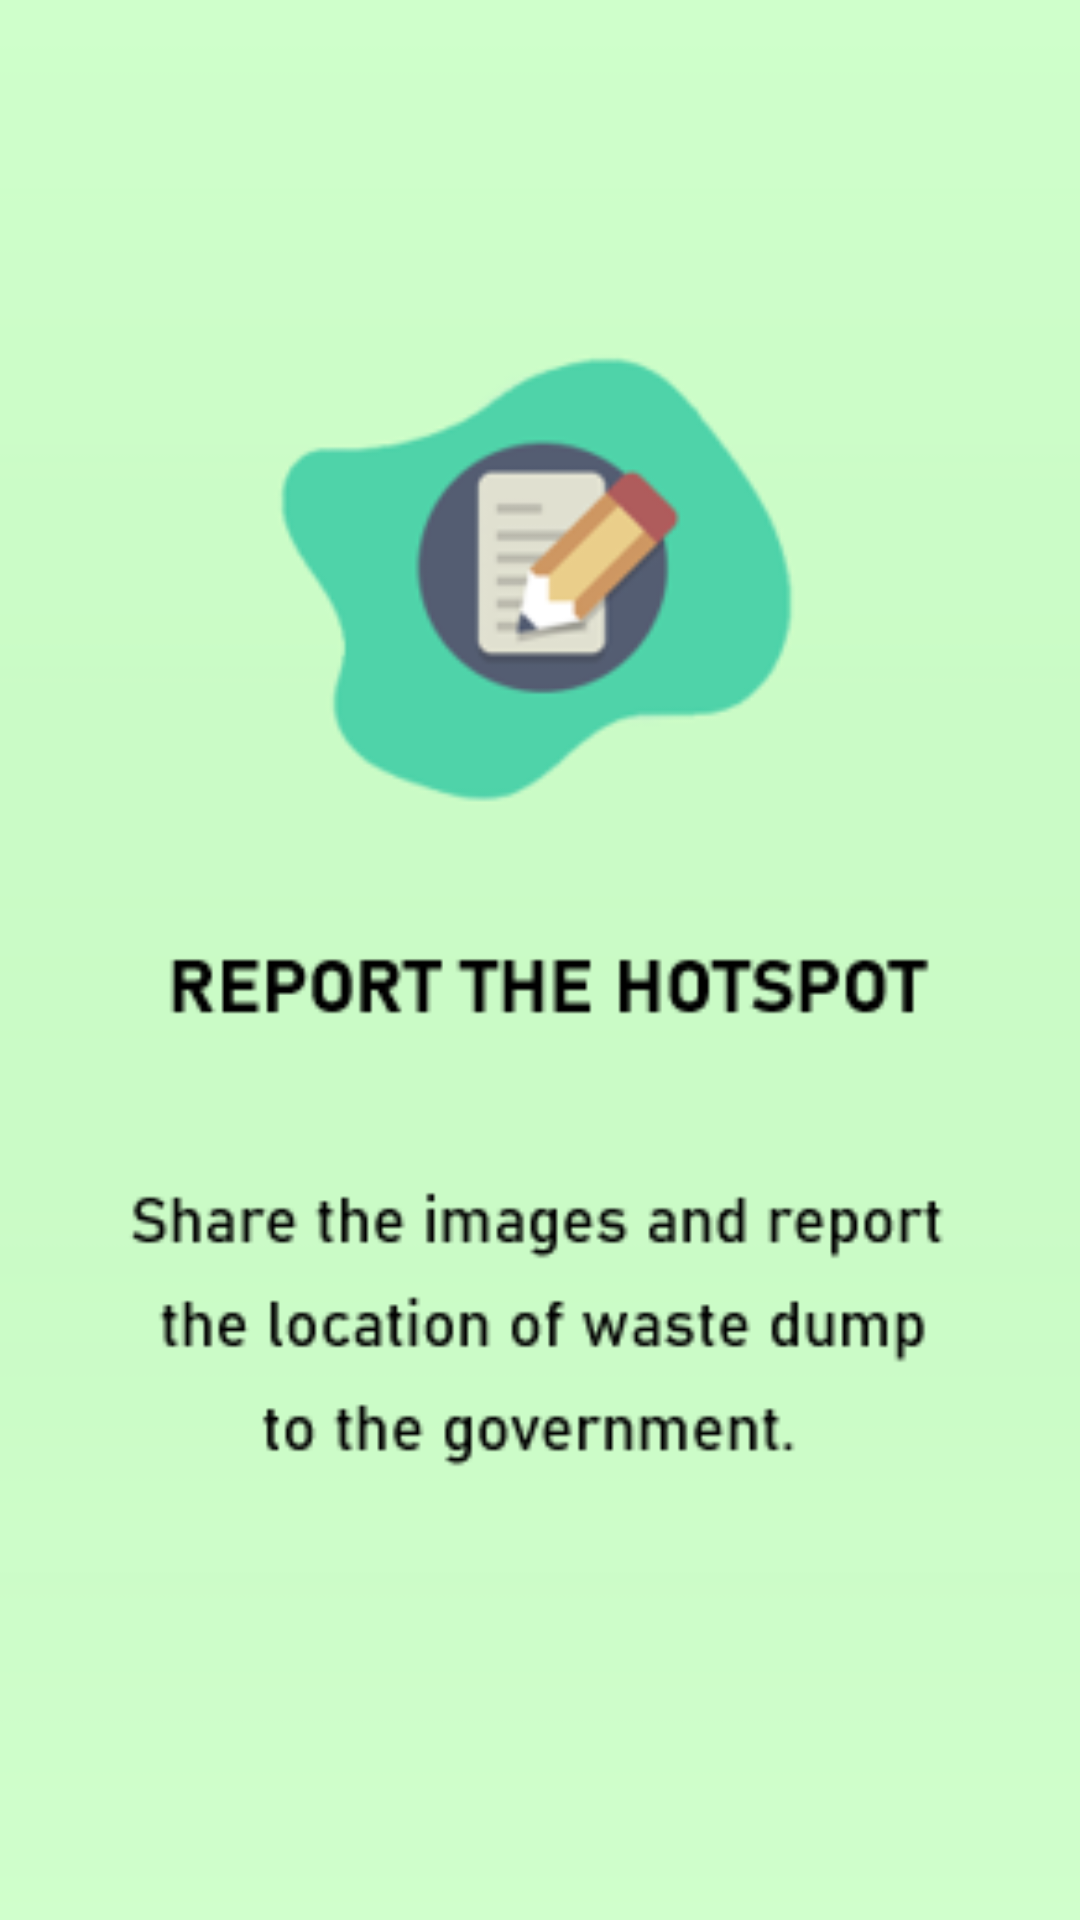

The Android layout XML behind this screen, and the referenced resources:
<!-- AndroidManifest.xml: application theme Theme.Mytrashapp -->
<!-- res/layout/slider_screen.xml -->
<?xml version="1.0" encoding="utf-8"?>
<LinearLayout xmlns:android="http://schemas.android.com/apk/res/android"
    android:layout_width="match_parent"
    android:layout_height="match_parent"
    xmlns:app="http://schemas.android.com/apk/res-auto"
    android:orientation="vertical"
    app:flow_horizontalAlign="center">

    <ImageView
        android:id="@+id/sliderImage"
        android:layout_width="match_parent"
        android:layout_height="match_parent"
        android:layout_marginTop="0dp"
        android:scaleType="centerCrop"
        android:src="@drawable/reportst" />



</LinearLayout>
<!-- resources referenced by this layout -->
<resources>
  <!-- drawable reportst: png bitmap (drawable, 19294 bytes) -->
  <style name="Theme.Mytrashapp" parent="Theme.AppCompat.Light.NoActionBar">
  
          
          <item name="colorPrimary">@color/lavender</item>
          <item name="colorPrimaryVariant">@color/lavender</item>
          <item name="colorOnPrimary">@color/white</item>
          
          <item name="colorSecondary">@color/teal_200</item>
          <item name="colorSecondaryVariant">@color/teal_700</item>
          <item name="colorOnSecondary">@color/black</item>
          
          <item name="android:statusBarColor">?attr/colorPrimaryVariant</item>
          
      </style>
  <color name="lavender">#8692f7</color>
  <color name="white">#FFFFFFFF</color>
  <color name="teal_200">#FF03DAC5</color>
  <color name="teal_700">#FF018786</color>
  <color name="black">#FF000000</color>
</resources>
